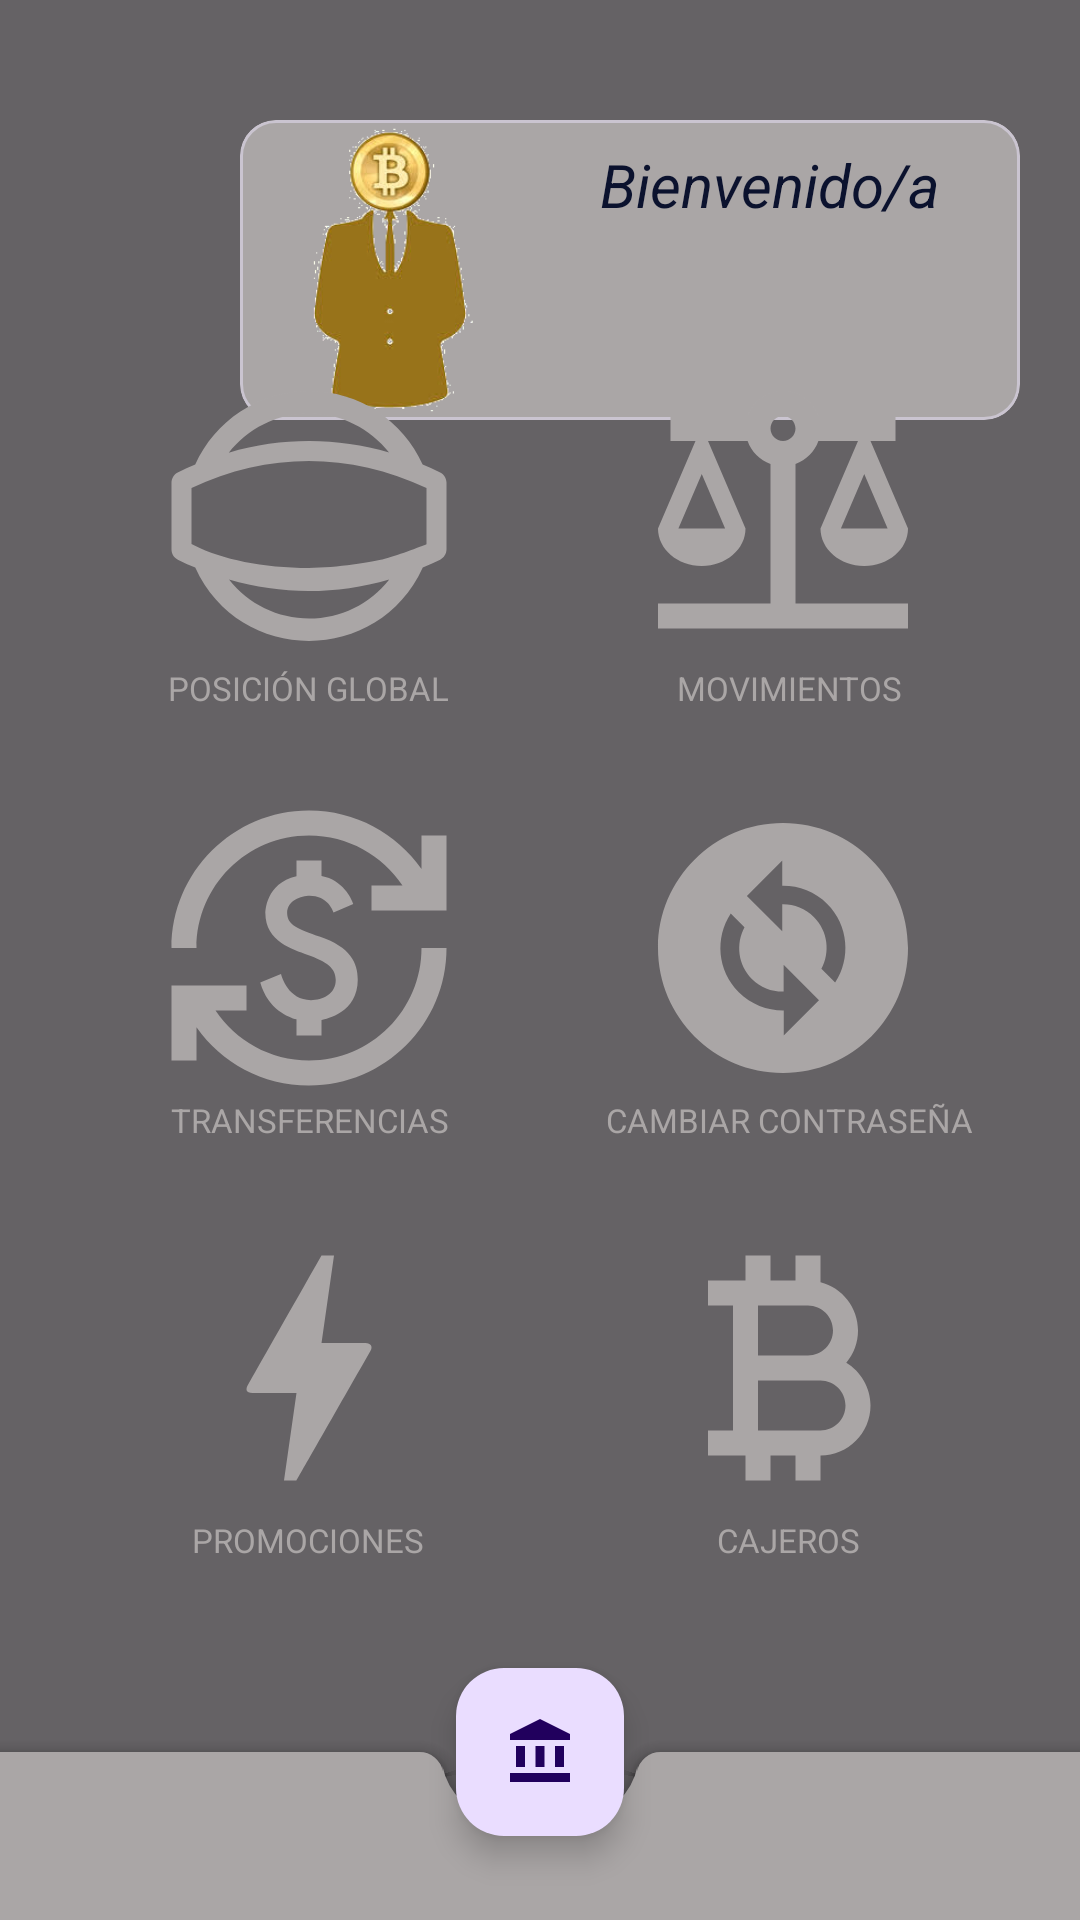

The Android layout XML behind this screen, and the referenced resources:
<!-- AndroidManifest.xml: application theme Theme.Banco_ALVIGA -->
<!-- res/layout/activity_main.xml -->
<?xml version="1.0" encoding="utf-8"?>
<androidx.drawerlayout.widget.DrawerLayout xmlns:android="http://schemas.android.com/apk/res/android"
    xmlns:app="http://schemas.android.com/apk/res-auto"
    xmlns:tools="http://schemas.android.com/tools"
    android:layout_width="match_parent"
    android:id="@+id/main"
    android:layout_height="match_parent"
    tools:context=".Activities.LoginActivity"
    android:background="@drawable/bitbackground"
    android:fitsSystemWindows="true"
    tools:openDrawer="start">


    <View
        android:id="@+id/view2"
        android:layout_width="match_parent"
        android:layout_height="match_parent"
        android:alpha="0.6"
        android:background="@color/black"
        tools:layout_editor_absoluteX="0dp"
        tools:layout_editor_absoluteY="0dp">

    </View>


    <androidx.coordinatorlayout.widget.CoordinatorLayout
        android:layout_width="match_parent"
        android:layout_height="match_parent">



        <com.google.android.material.bottomappbar.BottomAppBar
            android:id="@+id/bottomAppBar"
            style="@style/Widget.MaterialComponents.BottomAppBar.Colored"
            android:layout_width="match_parent"
            android:layout_height="wrap_content"
            android:layout_gravity="bottom"
            android:backgroundTint="@color/mygrey"
            app:navigationIcon="@drawable/ic_menu">

        </com.google.android.material.bottomappbar.BottomAppBar>

        <com.google.android.material.floatingactionbutton.FloatingActionButton
            android:layout_width="wrap_content"
            android:layout_height="wrap_content"
            android:contentDescription="@string/bottom_bank"
            android:src="@drawable/baseline_account_balance_24"
            app:layout_anchor="@id/bottomAppBar">

        </com.google.android.material.floatingactionbutton.FloatingActionButton>

        <com.google.android.material.card.MaterialCardView
            android:id="@+id/materialCardView"
            android:layout_width="260sp"
            android:layout_height="100sp"
            android:layout_marginStart="80dp"
            android:layout_marginTop="40dp"
            android:backgroundTint="#AAA6A6"
            android:elevation="5dp">


            <ImageView
                android:id="@+id/imageView"
                android:layout_width="100dp"
                android:layout_height="wrap_content"
                app:srcCompat="@drawable/image_with_gray_background" />

            <TextView
                android:id="@+id/tvBienvenido"
                android:layout_width="wrap_content"
                android:layout_height="wrap_content"
                android:layout_marginStart="120dp"
                android:textStyle="italic"
                android:layout_marginTop="8dp"
                android:text="@string/bienvenido_a"
                android:textColor="#0B122E"
                android:textSize="20dp" />

            <TextView
                android:id="@+id/tvTotal"
                android:layout_width="wrap_content"
                android:layout_height="wrap_content"
                android:layout_marginStart="120dp"
                android:layout_marginTop="63dp"
                android:textSize="20dp"
                android:textColor="#0D1732">

            </TextView>

        </com.google.android.material.card.MaterialCardView>

        <androidx.constraintlayout.widget.ConstraintLayout
            android:id="@+id/constraintLayout"
            android:layout_width="320sp"
            android:layout_height="404dp"
            android:layout_gravity="center">


            <ImageButton
                android:id="@+id/buttonposition"
                android:layout_width="100dp"
                android:layout_height="100dp"
                android:layout_marginTop="4dp"
                android:background="#00000000"
                android:scaleType="centerCrop"
                android:src="@drawable/baseline_panorama_photosphere_24"
                app:layout_constraintEnd_toEndOf="parent"
                app:layout_constraintHorizontal_bias="0.15"
                app:layout_constraintStart_toStartOf="parent"
                app:layout_constraintTop_toTopOf="parent" />

            <TextView
                android:id="@+id/textView16"
                android:layout_width="wrap_content"
                android:layout_height="wrap_content"
                android:layout_marginStart="36dp"
                android:text="@string/posicionGlobal"
                android:textSize="11dp"
                app:layout_constraintStart_toStartOf="parent"
                app:layout_constraintTop_toBottomOf="@+id/buttonposition">

            </TextView>


            <ImageButton
                android:id="@+id/buttonmovimientos"
                android:layout_width="100dp"
                android:layout_height="100dp"
                android:background="#00000000"
                android:scaleType="centerCrop"
                android:src="@drawable/baseline_balance_24"
                app:layout_constraintEnd_toEndOf="parent"
                app:layout_constraintHorizontal_bias="0.868"
                app:layout_constraintStart_toStartOf="parent"
                app:layout_constraintTop_toTopOf="@id/buttonposition" />


            <TextView
                android:layout_width="wrap_content"
                android:layout_height="wrap_content"
                android:layout_marginStart="76dp"
                android:text="@string/movimientos"
                android:textSize="11dp"
                app:layout_constraintStart_toEndOf="@+id/textView16"
                app:layout_constraintTop_toBottomOf="@+id/buttonmovimientos">

            </TextView>

            <ImageButton
                android:id="@+id/buttontransferencias"
                android:layout_width="100dp"
                android:layout_height="100dp"
                android:layout_marginTop="144dp"
                android:background="#00000000"
                android:scaleType="centerCrop"
                android:src="@drawable/baseline_currency_exchange_24"
                app:layout_constraintEnd_toEndOf="parent"
                app:layout_constraintHorizontal_bias="0.15"
                app:layout_constraintStart_toStartOf="parent"
                app:layout_constraintTop_toTopOf="@id/buttonmovimientos" />

            <TextView
                android:layout_width="wrap_content"
                android:layout_height="wrap_content"
                android:layout_marginStart="37dp"
                android:text="@string/transferencias"
                android:textSize="11dp"
                app:layout_constraintStart_toStartOf="parent"
                app:layout_constraintTop_toBottomOf="@+id/buttontransferencias">

            </TextView>


            <ImageButton
                android:id="@+id/buttoncambiarContra"
                android:layout_width="100dp"
                android:layout_height="100sp"
                android:layout_marginTop="144dp"
                android:background="#00000000"
                android:scaleType="centerCrop"
                android:src="@drawable/baseline_change_circle_24"
                app:layout_constraintEnd_toEndOf="parent"
                app:layout_constraintHorizontal_bias="0.868"
                app:layout_constraintStart_toStartOf="parent"
                app:layout_constraintTop_toTopOf="@id/buttonmovimientos" />

            <TextView
                android:layout_width="wrap_content"
                android:layout_height="wrap_content"
                android:layout_marginStart="182dp"
                android:text="@string/cambiar_contrase_a"
                android:textSize="11dp"
                app:layout_constraintStart_toStartOf="parent"
                app:layout_constraintTop_toBottomOf="@+id/buttoncambiarContra">

            </TextView>

            <ImageButton
                android:id="@+id/buttonpromociones"
                android:layout_width="100dp"
                android:layout_height="100sp"
                android:layout_marginTop="140dp"
                android:background="#00000000"
                android:scaleType="centerCrop"
                android:src="@drawable/baseline_bolt_24"
                app:layout_constraintEnd_toEndOf="parent"
                app:layout_constraintHorizontal_bias="0.15"
                app:layout_constraintStart_toStartOf="parent"
                app:layout_constraintTop_toTopOf="@id/buttoncambiarContra" />

            <TextView
                android:layout_width="wrap_content"
                android:layout_height="wrap_content"
                android:layout_marginStart="44dp"
                android:text="@string/promociones"
                android:textSize="11dp"
                app:layout_constraintStart_toStartOf="parent"
                app:layout_constraintTop_toBottomOf="@+id/buttonpromociones">

            </TextView>

            <ImageButton
                android:id="@+id/buttoncajeros"
                android:layout_width="100dp"
                android:layout_height="100sp"
                android:background="#00000000"
                android:scaleType="centerCrop"
                android:src="@drawable/baseline_currency_bitcoin_24"
                app:layout_constraintEnd_toEndOf="parent"
                app:layout_constraintHorizontal_bias="0.868"
                app:layout_constraintStart_toStartOf="parent"
                app:layout_constraintTop_toTopOf="@id/buttonpromociones" />

            <TextView
                android:layout_width="wrap_content"
                android:layout_height="wrap_content"
                android:layout_marginStart="219dp"
                android:text="@string/cajeros"
                android:textSize="11dp"
                app:layout_constraintStart_toStartOf="parent"
                app:layout_constraintTop_toBottomOf="@+id/buttoncajeros">

            </TextView>


        </androidx.constraintlayout.widget.ConstraintLayout>

        <ImageButton
            android:id="@+id/buttonsalir"
            android:layout_width="80dp"
            android:layout_height="80sp"
            android:layout_marginTop="670dp"
            android:src="@drawable/baseline_logout_24"
            android:scaleType="centerCrop"
            android:background="#00000000"
            android:layout_marginStart="187dp"/>


    </androidx.coordinatorlayout.widget.CoordinatorLayout>


    <com.google.android.material.navigation.NavigationView
        android:layout_width="wrap_content"
        android:layout_height="match_parent"
        android:id="@+id/nav_view"
        android:layout_gravity="start"
        app:headerLayout="@layout/nav_header"
        app:menu="@menu/menu"
        app:itemIconTint="@color/mygrey"
        android:background="#00041D"
        app:itemTextColor="@color/mygrey">

    </com.google.android.material.navigation.NavigationView>



</androidx.drawerlayout.widget.DrawerLayout>
<!-- res/layout/nav_header.xml (included above) -->
<?xml version="1.0" encoding="utf-8"?>
<LinearLayout xmlns:android="http://schemas.android.com/apk/res/android"
    xmlns:tools="http://schemas.android.com/tools"
    android:orientation="vertical"
    android:layout_width="match_parent"
    android:layout_height="280dp"
    android:gravity="bottom"
    android:background="@drawable/bitbackground">

    <TextView
        android:id="@+id/username"
        android:layout_width="wrap_content"
        android:layout_height="wrap_content"
        tools:text="Username"
        android:layout_marginBottom="-22dp"
        android:layout_marginStart="60dp"
        android:textStyle="bold"
        android:textSize="20dp">

    </TextView>

    <ImageView
        android:layout_width="40dp"
        android:layout_height="40dp"
        android:src="@drawable/rounded_bitcoinpig"
        android:layout_marginStart="10dp"
        android:layout_marginBottom="-22dp">

    </ImageView>

    <TextView
        android:layout_width="wrap_content"
        android:layout_height="wrap_content"
        android:text="BitBank "
        android:textStyle="italic"
        android:textSize="17dp"
        android:textColor="@color/mygrey"
        android:layout_marginStart="60dp"
        android:layout_marginBottom="14dp"
        >

    </TextView>

    <LinearLayout
        android:layout_width="match_parent"
        android:layout_height="2dp"
        android:background="@color/mygrey">

    </LinearLayout>


</LinearLayout>
<!-- resources referenced by this layout -->
<resources>
  <color name="black">#FF000000</color>
  <color name="mygrey">#AAA6A6</color>
  <!-- drawable baseline_balance_24 (drawable) -->
  <vector xmlns:android="http://schemas.android.com/apk/res/android" android:height="24dp" android:tint="#AAA6A6" android:viewportHeight="24" android:viewportWidth="24" android:width="24dp">
        
      <path android:fillColor="@android:color/white" android:pathData="M13,7.83c0.85,-0.3 1.53,-0.98 1.83,-1.83H18l-3,7c0,1.66 1.57,3 3.5,3s3.5,-1.34 3.5,-3l-3,-7h2V4h-6.17C14.42,2.83 13.31,2 12,2S9.58,2.83 9.17,4L3,4v2h2l-3,7c0,1.66 1.57,3 3.5,3S9,14.66 9,13L6,6h3.17c0.3,0.85 0.98,1.53 1.83,1.83V19H2v2h20v-2h-9V7.83zM20.37,13h-3.74l1.87,-4.36L20.37,13zM7.37,13H3.63L5.5,8.64L7.37,13zM12,6c-0.55,0 -1,-0.45 -1,-1c0,-0.55 0.45,-1 1,-1s1,0.45 1,1C13,5.55 12.55,6 12,6z"/>
      
  </vector>
  <!-- drawable baseline_bolt_24 (drawable) -->
  <vector xmlns:android="http://schemas.android.com/apk/res/android" android:height="24dp" android:tint="#AAA6A6" android:viewportHeight="24" android:viewportWidth="24" android:width="24dp">
        
      <path android:fillColor="@android:color/white" android:pathData="M11,21h-1l1,-7H7.5c-0.58,0 -0.57,-0.32 -0.38,-0.66 0.19,-0.34 0.05,-0.08 0.07,-0.12C8.48,10.94 10.42,7.54 13,3h1l-1,7h3.5c0.49,0 0.56,0.33 0.47,0.51l-0.07,0.15C12.96,17.55 11,21 11,21z"/>
      
  </vector>
  <!-- drawable baseline_currency_bitcoin_24 (drawable) -->
  <vector xmlns:android="http://schemas.android.com/apk/res/android" android:height="24dp" android:tint="#AAA6A6" android:viewportHeight="24" android:viewportWidth="24" android:width="24dp">
        
      <path android:fillColor="@android:color/white" android:pathData="M17.06,11.57C17.65,10.88 18,9.98 18,9c0,-1.86 -1.27,-3.43 -3,-3.87L15,3h-2v2h-2V3H9v2H6v2h2v10H6v2h3v2h2v-2h2v2h2v-2c2.21,0 4,-1.79 4,-4C19,13.55 18.22,12.27 17.06,11.57zM10,7h4c1.1,0 2,0.9 2,2s-0.9,2 -2,2h-4V7zM15,17h-5v-4h5c1.1,0 2,0.9 2,2S16.1,17 15,17z"/>
      
  </vector>
  <!-- drawable baseline_logout_24 (drawable) -->
  <vector xmlns:android="http://schemas.android.com/apk/res/android" android:autoMirrored="true" android:height="24dp" android:tint="#AAA6A6" android:viewportHeight="24" android:viewportWidth="24" android:width="24dp">
        
      <path android:fillColor="@android:color/white" android:pathData="M17,7l-1.41,1.41L18.17,11H8v2h10.17l-2.58,2.58L17,17l5,-5zM4,5h8V3H4c-1.1,0 -2,0.9 -2,2v14c0,1.1 0.9,2 2,2h8v-2H4V5z"/>
      
  </vector>
  <string name="bienvenido_a">Bienvenido/a</string>
  <string name="bottom_bank">bottom_Bank</string>
  <string name="cajeros">CAJEROS</string>
  <string name="cambiar_contrase_a">CAMBIAR CONTRASEÑA</string>
  <string name="movimientos">MOVIMIENTOS</string>
  <string name="posicionGlobal">POSICIÓN GLOBAL</string>
  <string name="promociones">PROMOCIONES</string>
  <string name="transferencias">TRANSFERENCIAS</string>
  <style name="Theme.Banco_ALVIGA" parent="Base.Theme.Banco_ALVIGA" />
  <style name="Base.Theme.Banco_ALVIGA" parent="Theme.Material3.DayNight.NoActionBar">
  
          <item name="android:textColor">#AAA6A6</item>
          <item name="editTextColor">@color/white</item>
          <item name="android:editTextColor">@color/white</item>
          <item name="colorSecondary">#AAA6A6</item>
          <item name="colorAccent">#AAA6A6</item>
          <item name="android:statusBarColor">#00010B</item>
  
  
  
      </style>
  <color name="white">#FFFFFFFF</color>
</resources>
